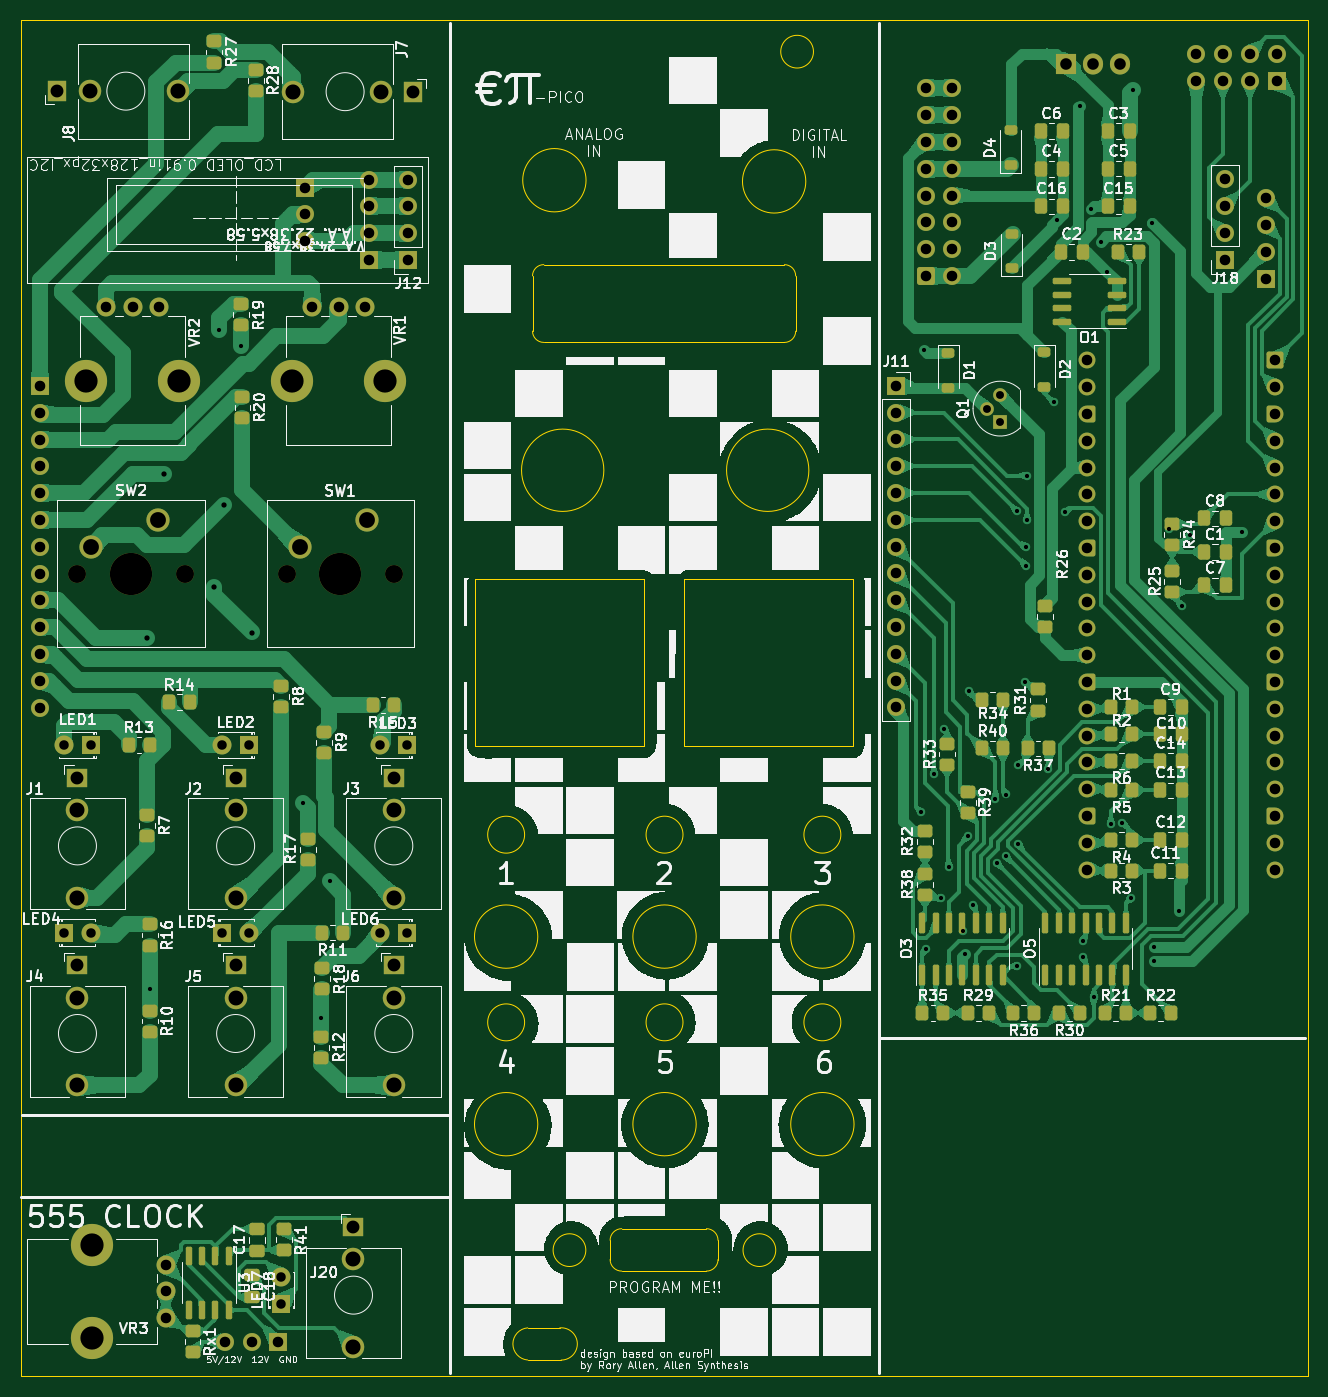
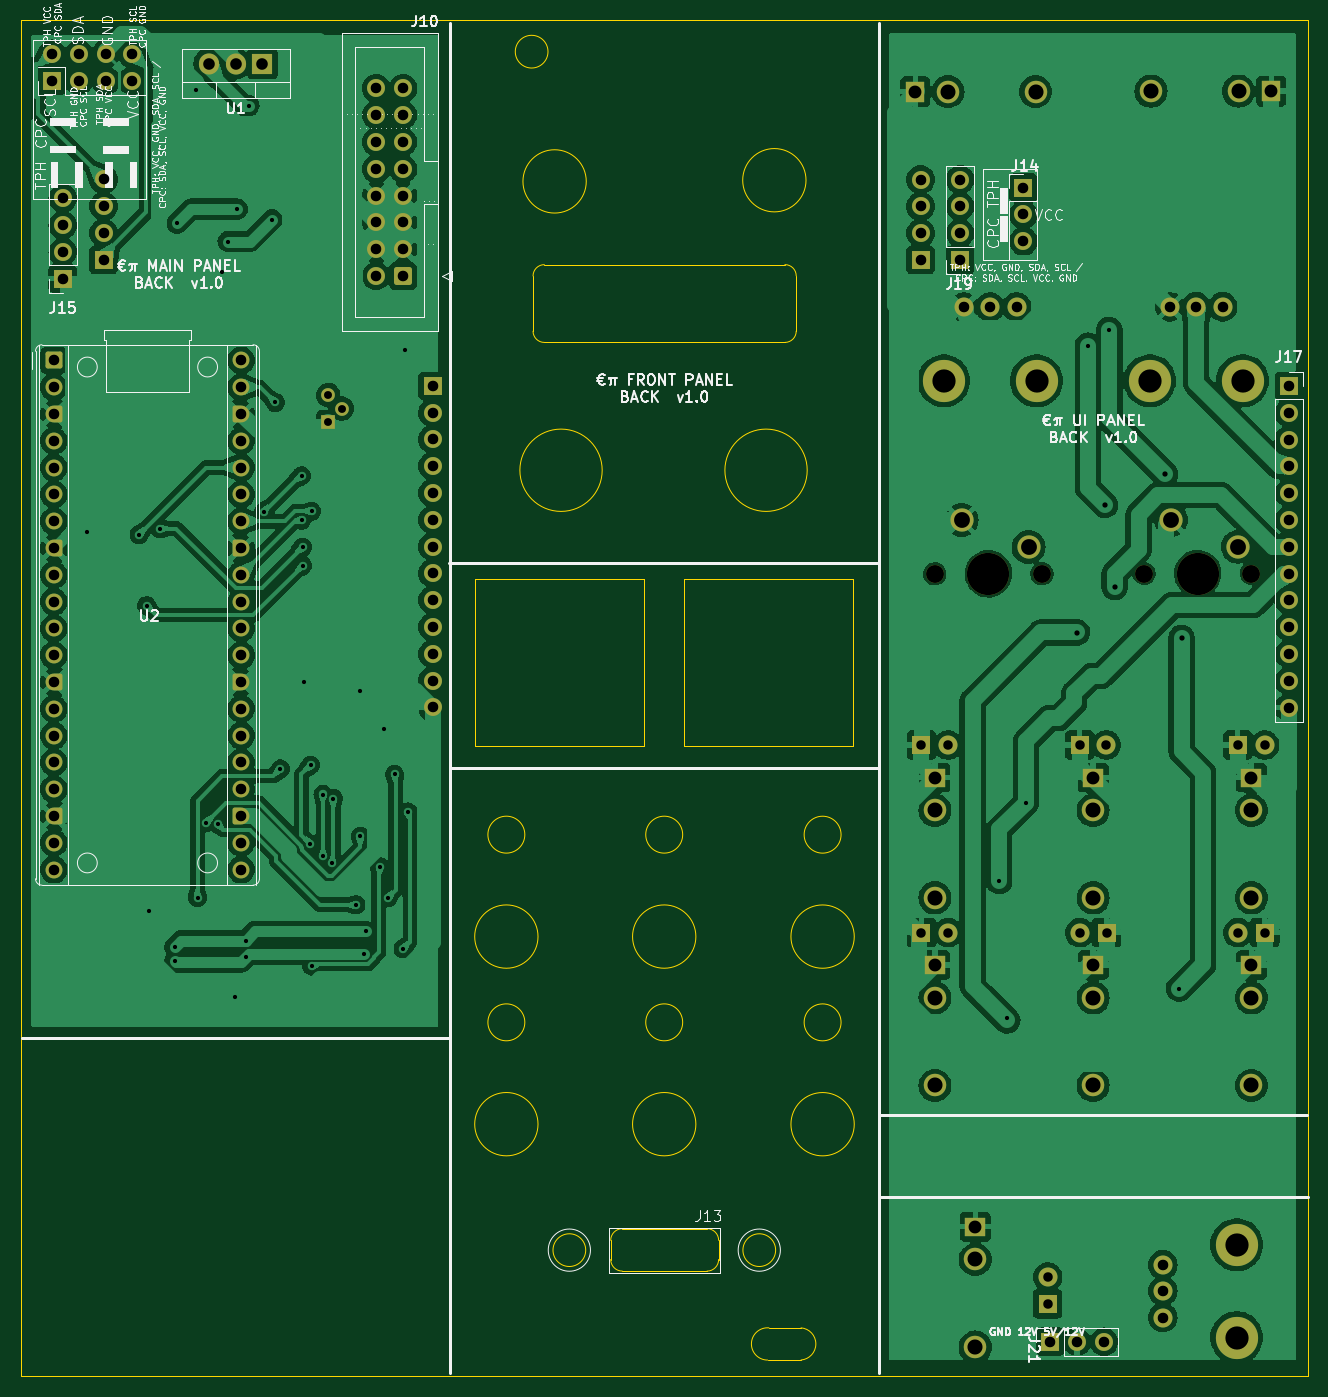
Circuit board: 11 layer files. Board 121.9 x 128.5 mm.
- bottom_copper: euroPI-kicad_surfacemount_discretes_and_ics-B_Cu.gbr (364689 bytes)
- bottom_mask: euroPI-kicad_surfacemount_discretes_and_ics-B_Mask.gbr (8442 bytes)
- paste: euroPI-kicad_surfacemount_discretes_and_ics-B_Paste.gbr (486 bytes)
- bottom_silk: euroPI-kicad_surfacemount_discretes_and_ics-B_Silkscreen.gbr (120579 bytes)
- outline: euroPI-kicad_surfacemount_discretes_and_ics-Edge_Cuts.gbr (3773 bytes)
- top_copper: euroPI-kicad_surfacemount_discretes_and_ics-F_Cu.gbr (195643 bytes)
- top_mask: euroPI-kicad_surfacemount_discretes_and_ics-F_Mask.gbr (15583 bytes)
- paste: euroPI-kicad_surfacemount_discretes_and_ics-F_Paste.gbr (8162 bytes)
- top_silk: euroPI-kicad_surfacemount_discretes_and_ics-F_Silkscreen.gbr (272014 bytes)
- drill: euroPI-kicad_surfacemount_discretes_and_ics-NPTH.drl (643 bytes)
- drill: euroPI-kicad_surfacemount_discretes_and_ics-PTH.drl (4226 bytes)

=== bottom_copper: euroPI-kicad_surfacemount_discretes_and_ics-B_Cu.gbr (364689 bytes, source omitted) ===
=== bottom_mask: euroPI-kicad_surfacemount_discretes_and_ics-B_Mask.gbr (8442 bytes, source omitted) ===
=== paste: euroPI-kicad_surfacemount_discretes_and_ics-B_Paste.gbr ===
%TF.GenerationSoftware,KiCad,Pcbnew,7.0.9*%
%TF.CreationDate,2023-11-30T20:30:40+01:00*%
%TF.ProjectId,euroPI-kicad_surfacemount_discretes_and_ics,6575726f-5049-42d6-9b69-6361645f7375,rev?*%
%TF.SameCoordinates,Original*%
%TF.FileFunction,Paste,Bot*%
%TF.FilePolarity,Positive*%
%FSLAX46Y46*%
G04 Gerber Fmt 4.6, Leading zero omitted, Abs format (unit mm)*
G04 Created by KiCad (PCBNEW 7.0.9) date 2023-11-30 20:30:40*
%MOMM*%
%LPD*%
G01*
G04 APERTURE LIST*
G04 APERTURE END LIST*
M02*

=== bottom_silk: euroPI-kicad_surfacemount_discretes_and_ics-B_Silkscreen.gbr (120579 bytes, source omitted) ===
=== outline: euroPI-kicad_surfacemount_discretes_and_ics-Edge_Cuts.gbr ===
%TF.GenerationSoftware,KiCad,Pcbnew,7.0.9*%
%TF.CreationDate,2023-11-30T20:30:40+01:00*%
%TF.ProjectId,euroPI-kicad_surfacemount_discretes_and_ics,6575726f-5049-42d6-9b69-6361645f7375,rev?*%
%TF.SameCoordinates,Original*%
%TF.FileFunction,Profile,NP*%
%FSLAX46Y46*%
G04 Gerber Fmt 4.6, Leading zero omitted, Abs format (unit mm)*
G04 Created by KiCad (PCBNEW 7.0.9) date 2023-11-30 20:30:40*
%MOMM*%
%LPD*%
G01*
G04 APERTURE LIST*
%TA.AperFunction,Profile*%
%ADD10C,0.100000*%
%TD*%
%TA.AperFunction,Profile*%
%ADD11C,0.050000*%
%TD*%
G04 APERTURE END LIST*
D10*
X128993800Y-102610800D02*
G75*
G03*
X128993800Y-102610800I-1750000J0D01*
G01*
X130243800Y-130050800D02*
G75*
G03*
X130243800Y-130050800I-3000000J0D01*
G01*
X130814192Y-48583400D02*
G75*
G03*
X129743200Y-49650202I-2092J-1068900D01*
G01*
X160215800Y-130048000D02*
G75*
G03*
X160215800Y-130048000I-3000000J0D01*
G01*
X129743200Y-54885208D02*
G75*
G03*
X130810000Y-55956200I1068900J-2092D01*
G01*
X160215800Y-112268000D02*
G75*
G03*
X160215800Y-112268000I-3000000J0D01*
G01*
X145255200Y-112268000D02*
G75*
G03*
X145255200Y-112268000I-3000000J0D01*
G01*
X145255200Y-130048000D02*
G75*
G03*
X145255200Y-130048000I-3000000J0D01*
G01*
X81280000Y-25400000D02*
X203200000Y-25400000D01*
X203200000Y-153898600D01*
X81280000Y-153898600D01*
X81280000Y-25400000D01*
X136503200Y-68072000D02*
G75*
G03*
X136503200Y-68072000I-3900000J0D01*
G01*
X134815800Y-40584000D02*
G75*
G03*
X134815800Y-40584000I-3000000J0D01*
G01*
X158965800Y-120396000D02*
G75*
G03*
X158965800Y-120396000I-1750000J0D01*
G01*
X128993800Y-120398800D02*
G75*
G03*
X128993800Y-120398800I-1750000J0D01*
G01*
X153615008Y-55958300D02*
G75*
G03*
X154686000Y-54891503I2092J1068900D01*
G01*
X155934200Y-68072000D02*
G75*
G03*
X155934200Y-68072000I-3900000J0D01*
G01*
X129743200Y-49650202D02*
X129743216Y-54885208D01*
X144005200Y-120396000D02*
G75*
G03*
X144005200Y-120396000I-1750000J0D01*
G01*
X144145000Y-78359000D02*
X160147000Y-78359000D01*
X160147000Y-94234000D01*
X144145000Y-94234000D01*
X144145000Y-78359000D01*
X124333000Y-78359000D02*
X140335000Y-78359000D01*
X140335000Y-94234000D01*
X124333000Y-94234000D01*
X124333000Y-78359000D01*
X130810000Y-55956200D02*
X153615008Y-55958287D01*
X158965800Y-102608000D02*
G75*
G03*
X158965800Y-102608000I-1750000J0D01*
G01*
X154685992Y-49657000D02*
G75*
G03*
X153619216Y-48586008I-1068892J2100D01*
G01*
X155643800Y-40696000D02*
G75*
G03*
X155643800Y-40696000I-3000000J0D01*
G01*
X154686000Y-54891503D02*
X154686000Y-49657000D01*
X153619216Y-48586008D02*
X130814192Y-48583418D01*
X144005200Y-102608000D02*
G75*
G03*
X144005200Y-102608000I-1750000J0D01*
G01*
X130243800Y-112270800D02*
G75*
G03*
X130243800Y-112270800I-3000000J0D01*
G01*
D11*
%TO.C,REF\u002A\u002A*%
X129286000Y-149352000D02*
X132334000Y-149352000D01*
X132461000Y-152400000D02*
X129286000Y-152400000D01*
X129286000Y-149352002D02*
G75*
G03*
X129286000Y-152399998I127000J-1523998D01*
G01*
X132461000Y-152405281D02*
G75*
G03*
X132334000Y-149352002I0J1529281D01*
G01*
D10*
X156370000Y-28400000D02*
G75*
G03*
X156370000Y-28400000I-1550000J0D01*
G01*
D11*
%TO.C,J13*%
X147325500Y-142875000D02*
X147325500Y-141053420D01*
X146226080Y-139954000D02*
X138196907Y-139954000D01*
X138196907Y-143974420D02*
X146226080Y-143974420D01*
X137097487Y-141053420D02*
X137097487Y-142875000D01*
X146226080Y-143974420D02*
G75*
G03*
X147325500Y-142875000I-1J1099421D01*
G01*
X147325500Y-141053420D02*
G75*
G03*
X146226080Y-139954000I-1099421J-1D01*
G01*
X137097480Y-142875000D02*
G75*
G03*
X138196907Y-143974420I1099420J0D01*
G01*
X138196907Y-139953997D02*
G75*
G03*
X137097487Y-141053420I-27J-1099393D01*
G01*
X152795500Y-141986000D02*
G75*
G03*
X152795500Y-141986000I-1550000J0D01*
G01*
X134795500Y-141986000D02*
G75*
G03*
X134795500Y-141986000I-1550000J0D01*
G01*
%TD*%
M02*

=== top_copper: euroPI-kicad_surfacemount_discretes_and_ics-F_Cu.gbr (195643 bytes, source omitted) ===
=== top_mask: euroPI-kicad_surfacemount_discretes_and_ics-F_Mask.gbr (15583 bytes, source omitted) ===
=== paste: euroPI-kicad_surfacemount_discretes_and_ics-F_Paste.gbr (8162 bytes, source omitted) ===
=== top_silk: euroPI-kicad_surfacemount_discretes_and_ics-F_Silkscreen.gbr (272014 bytes, source omitted) ===
=== drill: euroPI-kicad_surfacemount_discretes_and_ics-NPTH.drl ===
M48
; DRILL file {KiCad 7.0.9} date Thu Nov 30 20:30:27 2023
; FORMAT={-:-/ absolute / inch / decimal}
; #@! TF.CreationDate,2023-11-30T20:30:27+01:00
; #@! TF.GenerationSoftware,Kicad,Pcbnew,7.0.9
; #@! TF.FileFunction,NonPlated,1,2,NPTH
FMAT,2
INCH
; #@! TA.AperFunction,NonPlated,NPTH,ComponentDrill
T1C0.0669
; #@! TA.AperFunction,NonPlated,NPTH,ComponentDrill
T2C0.0866
; #@! TA.AperFunction,NonPlated,NPTH,ComponentDrill
T3C0.1575
%
G90
G05
T1
X3.41Y-3.0654
X3.81Y-3.0654
X4.191Y-3.0664
X4.591Y-3.0664
T2
X3.4422Y-2.3459
X3.4644Y-5.57
X3.4644Y-5.9165
X3.7887Y-2.3459
X4.211Y-2.3464
X4.5575Y-2.3464
T3
X3.61Y-3.0654
X4.391Y-3.0664
T0
M30

=== drill: euroPI-kicad_surfacemount_discretes_and_ics-PTH.drl ===
M48
; DRILL file {KiCad 7.0.9} date Thu Nov 30 20:30:27 2023
; FORMAT={-:-/ absolute / inch / decimal}
; #@! TF.CreationDate,2023-11-30T20:30:27+01:00
; #@! TF.GenerationSoftware,Kicad,Pcbnew,7.0.9
; #@! TF.FileFunction,Plated,1,2,PTH
FMAT,2
INCH
; #@! TA.AperFunction,Plated,PTH,ViaDrill
T1C0.0157
; #@! TA.AperFunction,Plated,PTH,ViaDrill
T2C0.0197
; #@! TA.AperFunction,Plated,PTH,ComponentDrill
T3C0.0295
; #@! TA.AperFunction,Plated,PTH,ComponentDrill
T4C0.0354
; #@! TA.AperFunction,Plated,PTH,ComponentDrill
T5C0.0394
; #@! TA.AperFunction,Plated,PTH,ComponentDrill
T6C0.0433
; #@! TA.AperFunction,Plated,PTH,ComponentDrill
T7C0.0480
; #@! TA.AperFunction,Plated,PTH,ComponentDrill
T8C0.0559
; #@! TA.AperFunction,Plated,PTH,ComponentDrill
T9C0.0563
; #@! TA.AperFunction,Plated,PTH,ComponentDrill
T10C0.0591
%
G90
G05
T1
X3.68Y-4.6142
X3.9397Y-2.1561
X4.02Y-2.215
X4.2507Y-3.9202
X4.3205Y-4.725
X4.3507Y-4.2135
X6.5571Y-3.955
X6.569Y-2.23
X6.575Y-4.465
X6.6062Y-3.8149
X6.632Y-4.275
X6.645Y-3.645
X6.6614Y-4.1591
X6.7151Y-4.4008
X6.722Y-4.485
X6.7344Y-4.045
X6.735Y-3.505
X6.7509Y-4.3012
X6.8355Y-3.905
X6.8393Y-4.145
X6.8736Y-4.1209
X6.8739Y-3.8899
X6.916Y-2.8331
X6.9166Y-4.5303
X6.92Y-3.78
X6.9209Y-4.0735
X6.945Y-3.47
X6.9497Y-2.9666
X6.9497Y-3.0356
X6.9533Y-2.8666
X6.9535Y-2.7
X7.033Y-3.7943
X7.052Y-2.427
X7.0652Y-1.7452
X7.0955Y-2.8352
X7.15Y-1.32
X7.1607Y-4.4968
X7.162Y-4.435
X7.1934Y-1.705
X7.2019Y-4.645
X7.2282Y-1.8266
X7.2514Y-1.9386
X7.2667Y-4.0005
X7.3085Y-3.995
X7.342Y-4.275
X7.3481Y-1.2619
X7.4183Y-1.7582
X7.4265Y-4.5095
X7.4269Y-4.4599
X7.4832Y-2.8975
X7.522Y-4.325
X7.532Y-3.185
X7.56Y-2.92
X7.755Y-2.91
T2
X3.67Y-3.3054
X3.7325Y-2.6941
X3.92Y-3.1154
X3.9552Y-2.8102
X4.06Y-3.2854
T3
X6.8042Y-2.45
X6.8542Y-2.4
X6.8542Y-2.5
T4
X3.3598Y-4.4054
X3.3602Y-3.7054
X3.4598Y-4.4054
X3.4602Y-3.7054
X3.95Y-4.4054
X3.9504Y-3.7054
X4.05Y-4.4054
X4.0504Y-3.7054
X4.17Y-5.69
X4.17Y-5.79
X4.5407Y-3.7054
X4.5407Y-4.4054
X4.6407Y-3.7054
X4.6407Y-4.4054
T5
X3.27Y-2.3654
X3.27Y-2.4654
X3.27Y-2.5654
X3.27Y-2.6654
X3.27Y-2.7654
X3.27Y-2.8654
X3.27Y-2.9654
X3.27Y-3.0654
X3.27Y-3.1654
X3.27Y-3.2654
X3.27Y-3.3654
X3.27Y-3.4654
X3.27Y-3.5654
X3.517Y-2.0704
X3.6155Y-2.0704
X3.7139Y-2.0704
X3.74Y-5.6448
X3.74Y-5.7432
X3.74Y-5.8417
X3.96Y-5.9317
X4.06Y-5.9317
X4.16Y-5.9317
X4.26Y-1.6254
X4.26Y-1.7254
X4.26Y-1.8254
X4.2858Y-2.0708
X4.3842Y-2.0708
X4.4827Y-2.0708
X4.4965Y-1.5954
X4.4965Y-1.6954
X4.4965Y-1.7954
X4.4965Y-1.8954
X4.644Y-1.5954
X4.644Y-1.6954
X4.644Y-1.7954
X4.644Y-1.8954
X6.465Y-2.365
X6.465Y-2.465
X6.465Y-2.565
X6.465Y-2.665
X6.465Y-2.765
X6.465Y-2.865
X6.465Y-2.965
X6.465Y-3.065
X6.465Y-3.165
X6.465Y-3.265
X6.465Y-3.365
X6.465Y-3.465
X6.465Y-3.565
X6.575Y-1.255
X6.575Y-1.355
X6.575Y-1.455
X6.575Y-1.555
X6.575Y-1.655
X6.575Y-1.755
X6.575Y-1.855
X6.575Y-1.955
X6.675Y-1.255
X6.675Y-1.355
X6.675Y-1.455
X6.675Y-1.555
X6.675Y-1.655
X6.675Y-1.755
X6.675Y-1.855
X6.675Y-1.955
X7.1787Y-2.27
X7.1787Y-2.37
X7.1787Y-2.47
X7.1787Y-2.57
X7.1787Y-2.67
X7.1787Y-2.77
X7.1787Y-2.87
X7.1787Y-2.97
X7.1787Y-3.07
X7.1787Y-3.17
X7.1787Y-3.27
X7.1787Y-3.37
X7.1787Y-3.47
X7.1787Y-3.57
X7.1787Y-3.67
X7.1787Y-3.77
X7.1787Y-3.87
X7.1787Y-3.97
X7.1787Y-4.07
X7.1787Y-4.17
X7.585Y-1.126
X7.585Y-1.226
X7.685Y-1.126
X7.685Y-1.226
X7.6925Y-1.595
X7.6925Y-1.695
X7.6925Y-1.795
X7.6925Y-1.895
X7.785Y-1.126
X7.785Y-1.226
X7.845Y-1.665
X7.845Y-1.765
X7.845Y-1.865
X7.845Y-1.965
X7.8787Y-2.27
X7.8787Y-2.37
X7.8787Y-2.47
X7.8787Y-2.57
X7.8787Y-2.67
X7.8787Y-2.77
X7.8787Y-2.87
X7.8787Y-2.97
X7.8787Y-3.07
X7.8787Y-3.17
X7.8787Y-3.27
X7.8787Y-3.37
X7.8787Y-3.47
X7.8787Y-3.57
X7.8787Y-3.67
X7.8787Y-3.77
X7.8787Y-3.87
X7.8787Y-3.97
X7.8787Y-4.07
X7.8787Y-4.17
X7.885Y-1.126
X7.885Y-1.226
T6
X7.1Y-1.1628
X7.2Y-1.1628
X7.3Y-1.1628
T7
X3.3355Y-1.2654
X3.41Y-3.8265
X3.41Y-4.5265
X4.0002Y-3.8265
X4.0002Y-4.5265
X4.44Y-5.5028
X4.5905Y-3.8265
X4.5905Y-4.5265
X4.6638Y-1.2674
T8
X3.41Y-3.9486
X3.41Y-4.6486
X3.4575Y-1.2654
X4.0002Y-3.9486
X4.0002Y-4.6486
X4.44Y-5.6249
X4.5418Y-1.2674
X4.5905Y-3.9486
X4.5905Y-4.6486
T9
X3.41Y-4.2754
X3.41Y-4.9754
X3.7843Y-1.2654
X4.0002Y-4.2754
X4.0002Y-4.9754
X4.215Y-1.2674
X4.44Y-5.9516
X4.5905Y-4.2754
X4.5905Y-4.9754
T10
X3.46Y-2.9654
X3.71Y-2.8654
X4.241Y-2.9664
X4.491Y-2.8664
T0
M30

